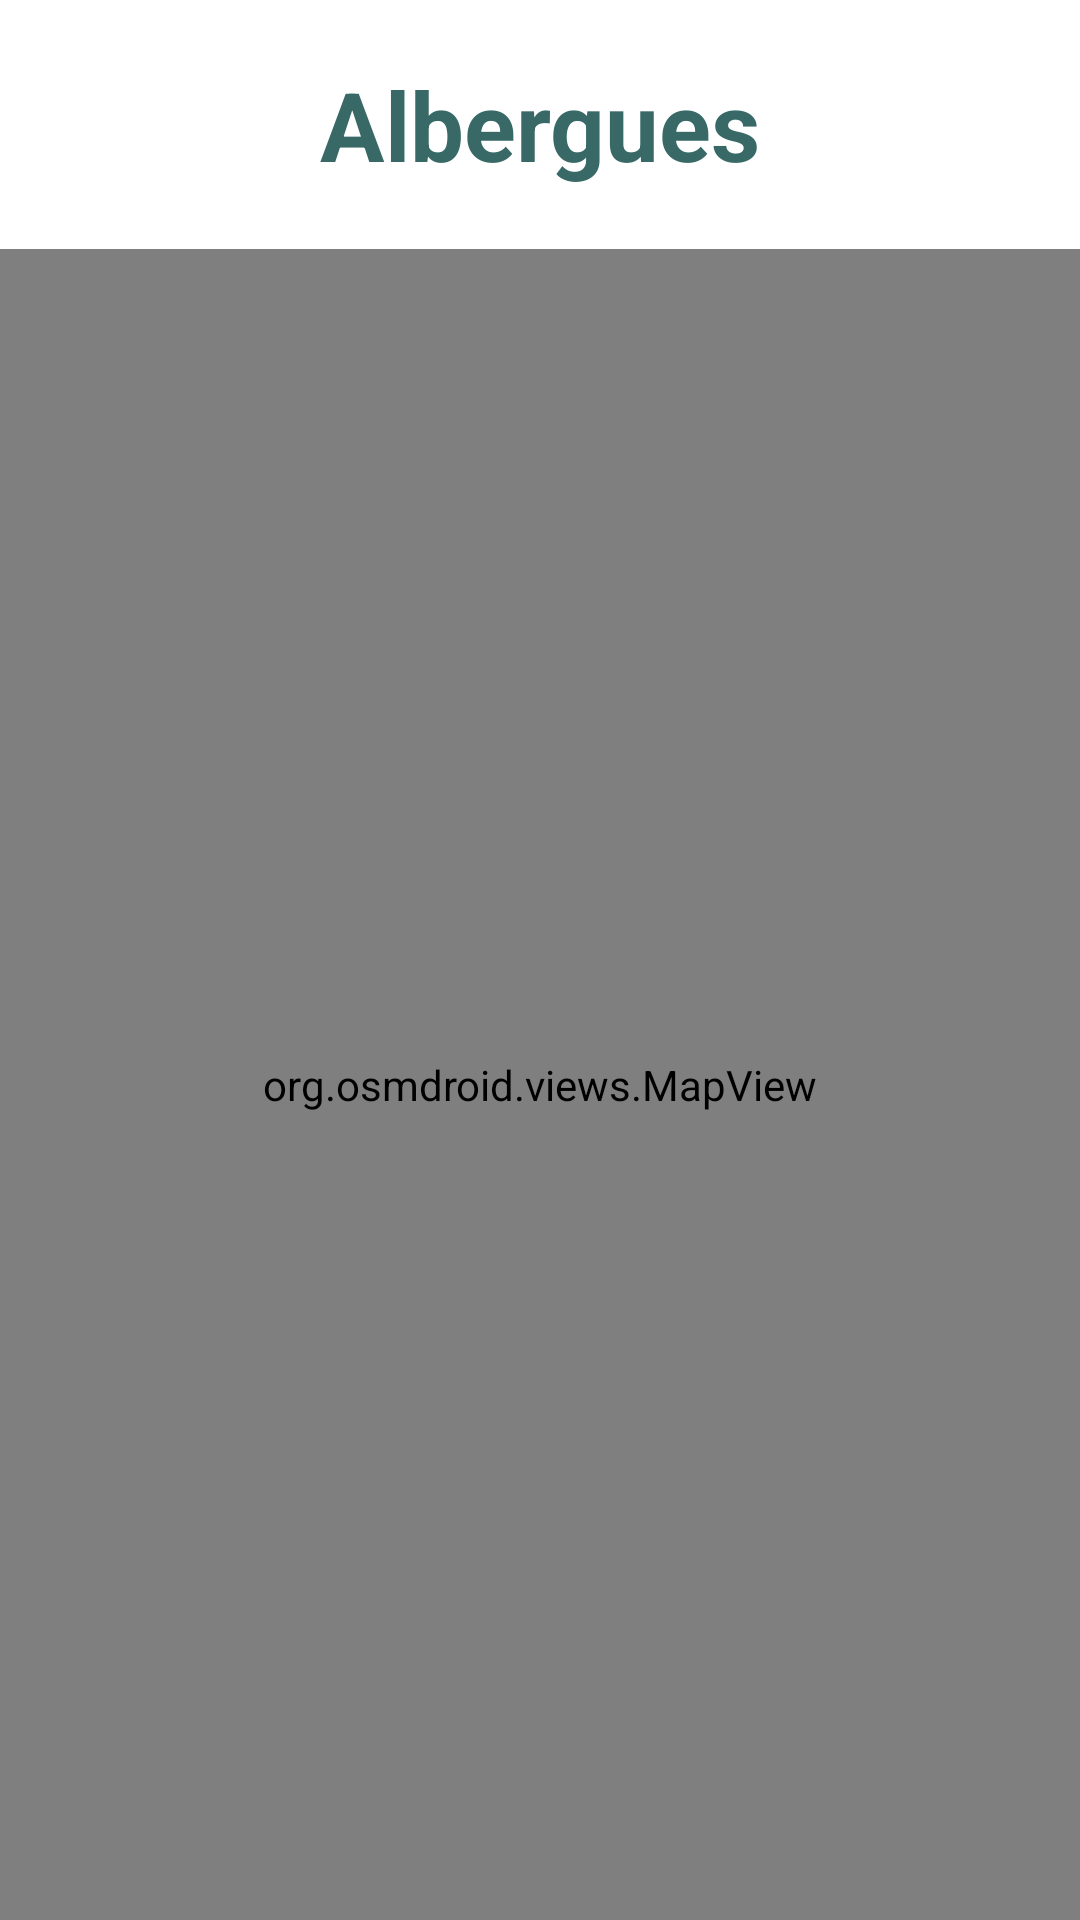

Reconstruct the res/layout file that produces this screen, plus the resources it refers to.
<!-- AndroidManifest.xml: application theme Theme.Gato -->
<!-- res/layout/fragment_home.xml -->
<?xml version="1.0" encoding="utf-8"?>
<FrameLayout xmlns:android="http://schemas.android.com/apk/res/android"
    xmlns:tools="http://schemas.android.com/tools"
    android:layout_width="match_parent"
    android:layout_height="match_parent"
    android:background="@color/fondo"
    tools:context=".fragmentos.HomeFragment">

    
    <LinearLayout
        android:layout_width="match_parent"
        android:layout_height="match_parent"
        android:orientation="vertical">

        
        <LinearLayout
            android:layout_width="match_parent"
            android:layout_height="wrap_content"
            android:paddingHorizontal="25dp"
            android:paddingVertical="20dp"
            android:orientation="vertical">
            <TextView
                android:layout_width="match_parent"
                android:layout_height="wrap_content"
                android:gravity="center"
                android:textColor="#386966"
                android:textSize="32sp"
                android:textStyle="bold"
                android:text="Albergues" />
        </LinearLayout>

        
        <org.osmdroid.views.MapView
            android:id="@+id/map"
            android:layout_width="match_parent"
            android:layout_height="0dp"
            android:layout_weight="1" /> 



    </LinearLayout>

</FrameLayout>
<!-- resources referenced by this layout -->
<resources>
  <style name="Theme.Gato" parent="Theme.MaterialComponents.DayNight.NoActionBar">
          
          <item name="colorPrimary">@color/marron</item>
          <item name="colorPrimaryVariant">@color/fondo</item>
          <item name="colorOnPrimary">@color/fondo</item>
          
          <item name="colorSecondary">@color/teal_200</item>
          <item name="colorSecondaryVariant">@color/teal_700</item>
          <item name="colorOnSecondary">@color/black</item>
          
          <item name="android:statusBarColor">?attr/colorPrimaryVariant</item>
          
      </style>
  <!-- not gathered from this repository: default colours our renderer supplied (Android Studio template values) -->
  <color name="teal_200">#FF03DAC5</color>
  <color name="teal_700">#FF018786</color>
  <color name="black">#FF000000</color>
</resources>
